The GitHub repository ananya-byte/AlzheimerDataset contains a labelled image folder "dataset" with 4 categories: mild dementia, moderate dementia, non-demented, very mild dementia. Examples follow, each with its label.

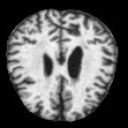
Label: moderate dementia

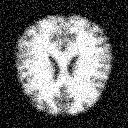
Label: non-demented

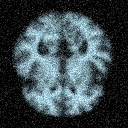
Label: very mild dementia

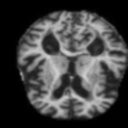
Label: mild dementia

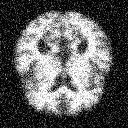
Label: non-demented

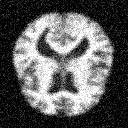
Label: very mild dementia
